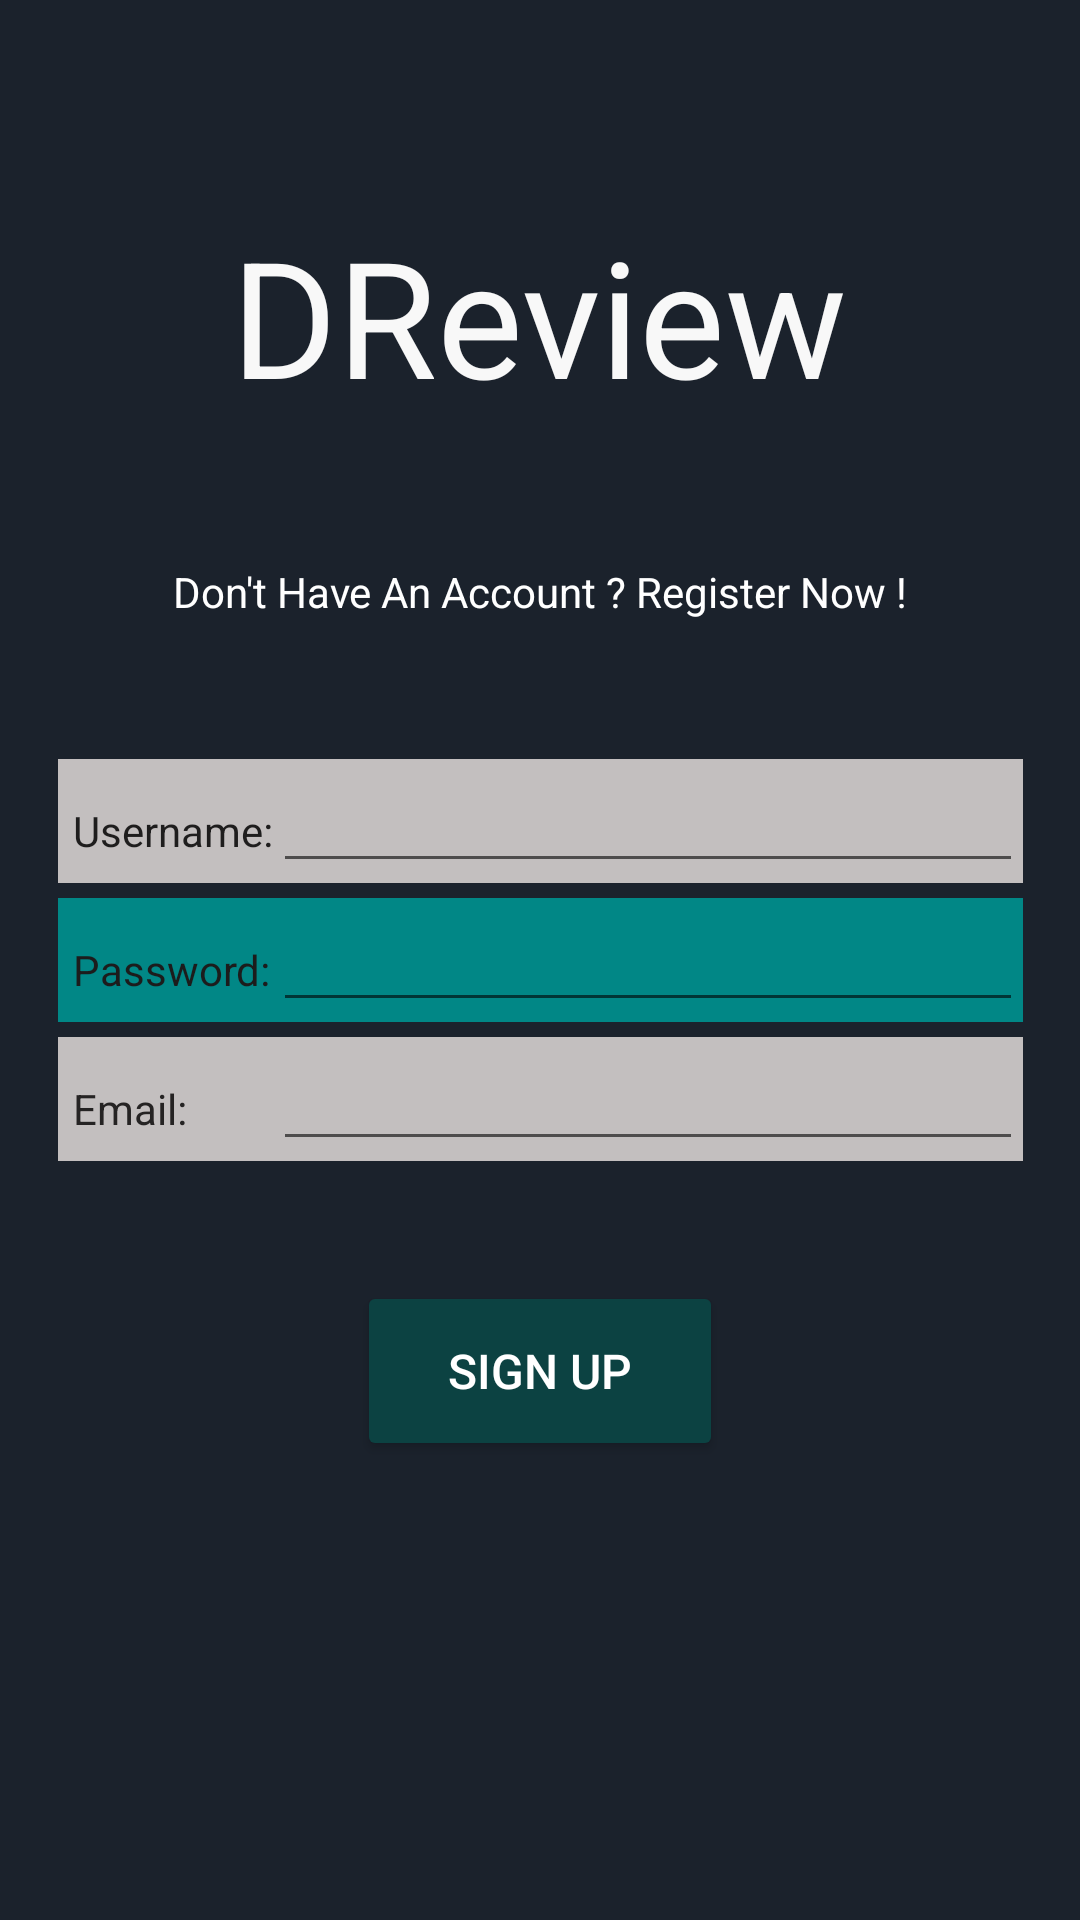

Write the Android layout XML for this screen, with the resource values it uses.
<!-- AndroidManifest.xml: application theme Theme.DrReview -->
<!-- res/layout/signup.xml -->
<?xml version="1.0" encoding="utf-8"?>
<androidx.constraintlayout.widget.ConstraintLayout xmlns:android="http://schemas.android.com/apk/res/android"
    android:layout_width="match_parent"
    android:layout_height="match_parent"
    xmlns:app="http://schemas.android.com/apk/res-auto"
    xmlns:tools="http://schemas.android.com/tools"
    tools:context=".SignUp"
    android:background="#1B222C">

    <TableLayout
        android:id="@+id/tableLayout"
        android:layout_width="wrap_content"
        android:layout_height="wrap_content"
        app:layout_constraintBottom_toBottomOf="parent"
        app:layout_constraintEnd_toEndOf="parent"
        app:layout_constraintStart_toStartOf="parent"
        app:layout_constraintTop_toTopOf="parent">

        <TableRow
            android:layout_width="match_parent"
            android:layout_height="match_parent"
            android:background="#C3BFBF"
            android:layout_marginBottom="5sp">


            <TextView
                android:layout_width="wrap_content"
                android:layout_height="wrap_content"
                android:layout_marginLeft="5dp"
                android:text="Username:"
                android:textColor="#1E1D1D">

            </TextView>

            <EditText
                android:id="@+id/editusername"
                android:layout_width="250dp"
                android:layout_height="wrap_content">

            </EditText>

        </TableRow>

        <TableRow
            android:layout_width="match_parent"
            android:layout_height="match_parent"
            android:background="@color/teal_700"
            android:layout_marginBottom="5sp">

            <TextView
                android:layout_width="wrap_content"
                android:layout_height="wrap_content"
                android:layout_marginLeft="5dp"
                android:text="Password:"
                android:textColor="#1C1C1C">

            </TextView>

            <EditText
                android:id="@+id/editpassword"
                android:layout_width="250dp"
                android:layout_height="wrap_content">

            </EditText>


        </TableRow>

        <TableRow
            android:layout_width="match_parent"
            android:layout_height="match_parent"
            android:background="#C3BFBF">


            <TextView
                android:layout_width="wrap_content"
                android:layout_height="wrap_content"
                android:layout_marginLeft="5dp"
                android:text="Email:"
                android:textColor="#252323">

            </TextView>

            <EditText
                android:id="@+id/editemail"
                android:layout_width="250dp"
                android:layout_height="wrap_content">

            </EditText>

        </TableRow>

    </TableLayout>

    <TextView
        android:id="@+id/title"
        android:layout_width="wrap_content"
        android:layout_height="wrap_content"
        android:layout_marginBottom="112dp"
        android:text="DReview"
        android:textColor="#F8F8F8"
        android:textSize="54sp"
        app:layout_constraintBottom_toTopOf="@+id/tableLayout"
        app:layout_constraintEnd_toEndOf="parent"
        app:layout_constraintHorizontal_bias="0.497"
        app:layout_constraintStart_toStartOf="parent" />

    <Button
        android:id="@+id/signup_button"
        android:layout_width="122dp"
        android:layout_height="60dp"
        android:layout_marginTop="36dp"
        android:backgroundTint="#0C4242"
        android:text="Sign Up"
        android:textColor="#FFFFFF"
        android:textSize="16sp"
        app:layout_constraintBottom_toBottomOf="parent"
        app:layout_constraintEnd_toEndOf="parent"
        app:layout_constraintStart_toStartOf="parent"
        app:layout_constraintTop_toBottomOf="@+id/tableLayout"
        app:layout_constraintVertical_bias="0.025" />

    <TextView
        android:id="@+id/subtext"
        android:layout_width="wrap_content"
        android:layout_height="wrap_content"
        android:text="Don't Have An Account ? Register Now !"
        android:textColor="#FFFFFF"
        android:textSize="14sp"
        app:layout_constraintBottom_toTopOf="@+id/tableLayout"
        app:layout_constraintEnd_toEndOf="parent"
        app:layout_constraintStart_toStartOf="parent"
        app:layout_constraintTop_toBottomOf="@+id/title" />

    <ProgressBar
        android:id="@+id/progressBar"
        android:layout_width="wrap_content"
        android:layout_height="wrap_content"
        app:layout_constraintBottom_toBottomOf="parent"
        app:layout_constraintEnd_toEndOf="parent"
        app:layout_constraintStart_toStartOf="parent"
        app:layout_constraintTop_toTopOf="parent"
        android:visibility="invisible"/>

</androidx.constraintlayout.widget.ConstraintLayout>
<!-- resources referenced by this layout -->
<resources>
  <style name="Theme.DrReview" parent="Theme.MaterialComponents.DayNight.DarkActionBar">
          
          <item name="colorPrimary">@color/purple_500</item>
          <item name="colorPrimaryVariant">@color/purple_700</item>
          <item name="colorOnPrimary">@color/white</item>
          
          <item name="colorSecondary">@color/teal_200</item>
          <item name="colorSecondaryVariant">@color/teal_700</item>
          <item name="colorOnSecondary">@color/black</item>
          
          <item name="android:statusBarColor" tools:targetApi="l">?attr/colorPrimaryVariant</item>
          
      </style>
  <!-- not gathered from this repository: default colours our renderer supplied (Android Studio template values) -->
  <color name="purple_500">#FF6200EE</color>
  <color name="purple_700">#FF3700B3</color>
  <color name="teal_200">#FF03DAC5</color>
  <color name="teal_700">#FF018786</color>
  <color name="black">#FF000000</color>
  <color name="white">#FFFFFFFF</color>
</resources>
